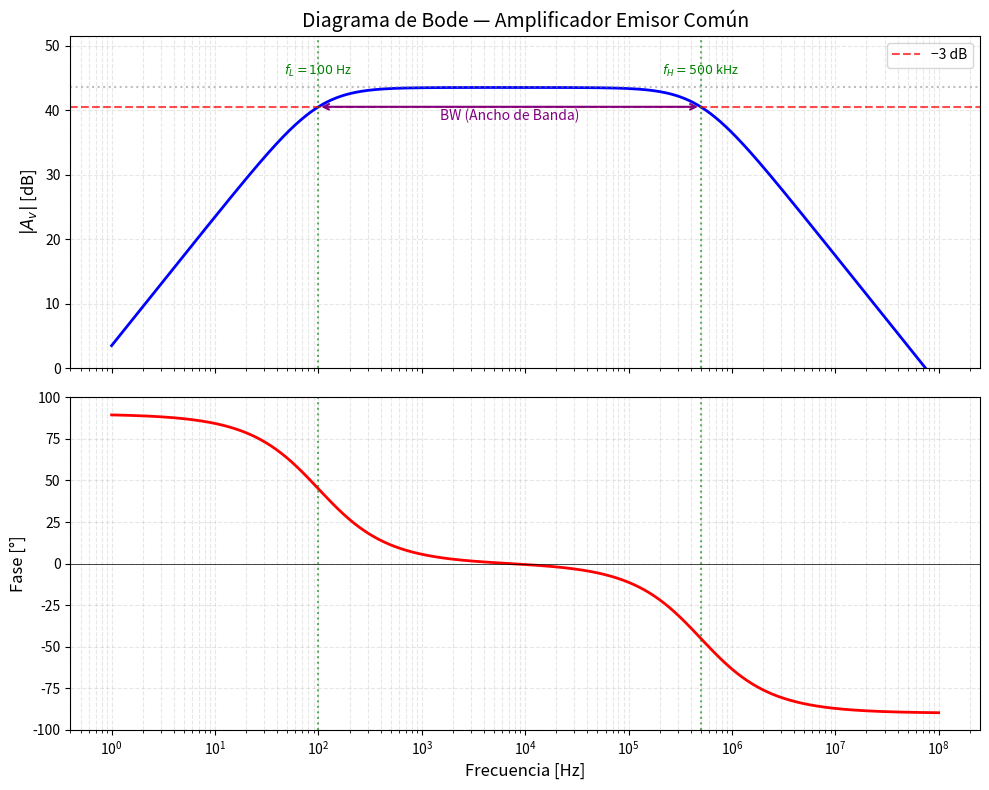
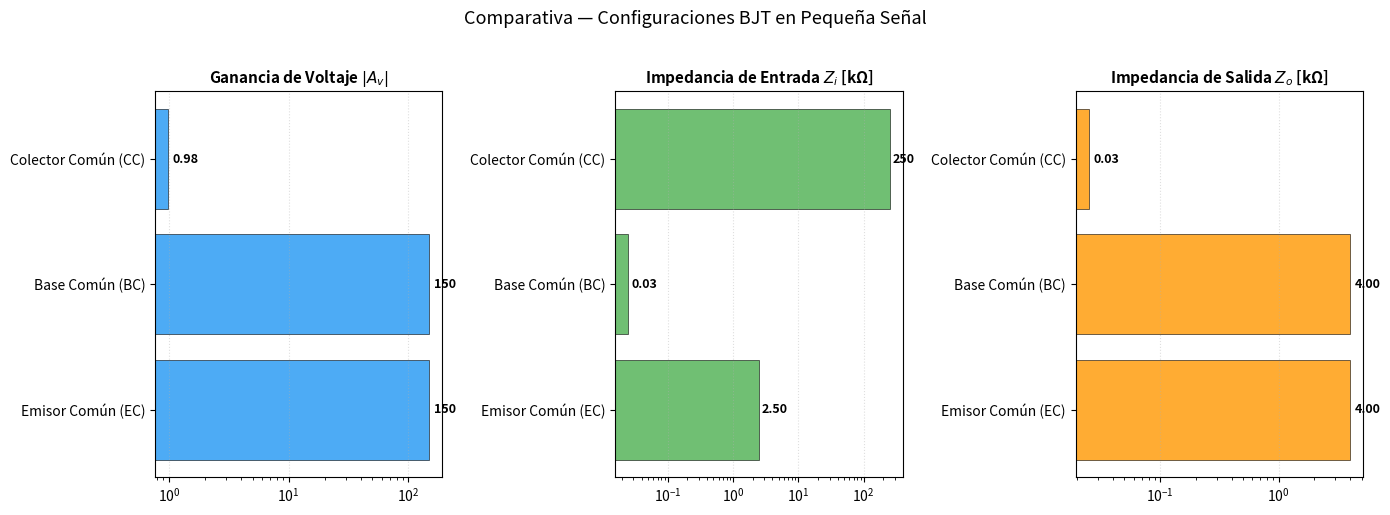
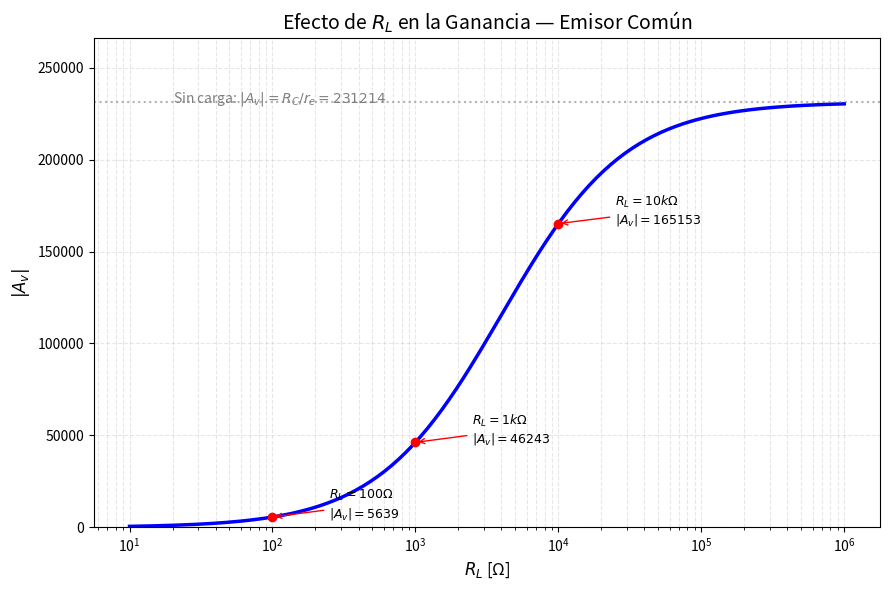

Write Python code to recreate these figures, in order.
"""
AMP-gen-respuesta-frecuencia.py
───────────────────────────────
Genera gráficas de amplificadores en pequeña señal:
  1. Diagrama de Bode — respuesta en frecuencia de un amplificador EC
  2. Comparativa de ganancia EC / BC / CC
  3. Efecto de la carga RL en la ganancia

::SCRIPT_METADATA::
script_id: AMP-gen-respuesta-frecuencia
module: AMP
generates:
  - amp_bode_emisor_comun.png
  - amp_comparativa_ec_bc_cc.png
  - amp_efecto_rl_ganancia.png
referenced_by: []
last_updated: 2026-02-13

Dependencias: numpy, matplotlib, scipy (opcional para Bode preciso)
Salida: 04-Amplificadores/media/generated/

Ejecutar desde la raíz del repositorio:
  python 00-META/tools/AMP-gen-respuesta-frecuencia.py
"""

import numpy as np
import matplotlib.pyplot as plt
import os

OUTPUT_DIR = os.path.join("04-Amplificadores", "media", "generated")
os.makedirs(OUTPUT_DIR, exist_ok=True)

# ═══════════════ GRÁFICA 1: RESPUESTA EN FRECUENCIA (BODE) ═══════════════
# Modelo simplificado de amplificador EC con acoplamiento
# Av_mid = -150 (ganancia en banda media)
# fL = 100 Hz (frecuencia de corte inferior — capacitores de acoplamiento)
# fH = 500 kHz (frecuencia de corte superior — capacitancias parásitas)

Av_mid = 150
fL = 100         # Hz
fH = 500e3       # Hz

f = np.logspace(0, 8, 2000)  # 1 Hz a 100 MHz
omega = 2 * np.pi * f
omega_L = 2 * np.pi * fL
omega_H = 2 * np.pi * fH

# Función de transferencia: Av(f) = Av_mid * (jf/fL)/(1+jf/fL) * 1/(1+jf/fH)
# Magnitud:
Av_mag = Av_mid * (f / fL) / np.sqrt(1 + (f / fL)**2) * 1 / np.sqrt(1 + (f / fH)**2)
Av_dB = 20 * np.log10(Av_mag + 1e-20)

# Fase
phase = np.degrees(np.arctan(fL / f) - np.arctan(f / fH))

fig, (ax1, ax2) = plt.subplots(2, 1, figsize=(10, 8), sharex=True)

# Magnitud
ax1.semilogx(f, Av_dB, 'b-', linewidth=2)
ax1.axhline(20 * np.log10(Av_mid), color='gray', linestyle=':', alpha=0.5)
ax1.axhline(20 * np.log10(Av_mid) - 3, color='red', linestyle='--', alpha=0.7, label='−3 dB')
ax1.axvline(fL, color='green', linestyle=':', alpha=0.6)
ax1.axvline(fH, color='green', linestyle=':', alpha=0.6)
ax1.text(fL, Av_dB.max() + 2, f'$f_L = {fL}$ Hz', fontsize=9, color='green', ha='center')
ax1.text(fH, Av_dB.max() + 2, f'$f_H = {fH/1000:.0f}$ kHz', fontsize=9, color='green', ha='center')

# Ancho de banda
ax1.annotate('', xy=(fL, 20*np.log10(Av_mid)-3), xytext=(fH, 20*np.log10(Av_mid)-3),
            arrowprops=dict(arrowstyle='<->', color='purple', linewidth=1.5))
ax1.text(np.sqrt(fL * fH), 20*np.log10(Av_mid) - 5, 'BW (Ancho de Banda)',
         fontsize=10, color='purple', ha='center')

ax1.set_ylabel('$|A_v|$ [dB]', fontsize=12)
ax1.set_title('Diagrama de Bode — Amplificador Emisor Común', fontsize=14)
ax1.grid(True, which='both', linestyle='--', alpha=0.3)
ax1.legend(fontsize=10)
ax1.set_ylim(0, Av_dB.max() + 8)

# Fase
ax2.semilogx(f, phase, 'r-', linewidth=2)
ax2.axhline(0, color='black', linewidth=0.5)
ax2.axvline(fL, color='green', linestyle=':', alpha=0.6)
ax2.axvline(fH, color='green', linestyle=':', alpha=0.6)
ax2.set_ylabel('Fase [°]', fontsize=12)
ax2.set_xlabel('Frecuencia [Hz]', fontsize=12)
ax2.grid(True, which='both', linestyle='--', alpha=0.3)
ax2.set_ylim(-100, 100)

plt.tight_layout()
plt.savefig(os.path.join(OUTPUT_DIR, 'amp_bode_emisor_comun.png'), dpi=120)
print("Generada: amp_bode_emisor_comun.png")

# ═══════════════ GRÁFICA 2: COMPARATIVA EC / BC / CC ═══════════════
configs = {
    'Emisor Común (EC)': {'Av': 150, 'Zi_kOhm': 2.5, 'Zo_kOhm': 4.0, 'Ai': 120, 'Fase': '180°'},
    'Base Común (BC)':   {'Av': 150, 'Zi_kOhm': 0.025, 'Zo_kOhm': 4.0, 'Ai': 0.99, 'Fase': '0°'},
    'Colector Común (CC)': {'Av': 0.98, 'Zi_kOhm': 250, 'Zo_kOhm': 0.025, 'Ai': 151, 'Fase': '0°'},
}

fig, axes = plt.subplots(1, 3, figsize=(14, 5))

params = ['Av', 'Zi_kOhm', 'Zo_kOhm']
titles = ['Ganancia de Voltaje $|A_v|$', 'Impedancia de Entrada $Z_i$ [kΩ]', 'Impedancia de Salida $Z_o$ [kΩ]']
colors_bar = ['#2196F3', '#4CAF50', '#FF9800']

for ax, param, title, color in zip(axes, params, titles, colors_bar):
    names = list(configs.keys())
    values = [configs[n][param] for n in names]
    
    bars = ax.barh(names, values, color=color, alpha=0.8, edgecolor='black', linewidth=0.5)
    ax.set_title(title, fontsize=11, fontweight='bold')
    ax.set_xscale('log')
    ax.grid(True, axis='x', linestyle=':', alpha=0.4)
    
    for bar, val in zip(bars, values):
        ax.text(bar.get_width() * 1.1, bar.get_y() + bar.get_height()/2,
                f'{val:.2f}' if val < 10 else f'{val:.0f}',
                va='center', fontsize=9, fontweight='bold')

plt.suptitle('Comparativa — Configuraciones BJT en Pequeña Señal', fontsize=13, y=1.02)
plt.tight_layout()
plt.savefig(os.path.join(OUTPUT_DIR, 'amp_comparativa_ec_bc_cc.png'), dpi=120, bbox_inches='tight')
print("Generada: amp_comparativa_ec_bc_cc.png")

# ═══════════════ GRÁFICA 3: EFECTO DE RL EN GANANCIA ═══════════════
re = 17.3e-3  # re = 26mV / 1.5mA = 17.3 Ω
RC = 4000     # 4 kΩ
Zi_base = 150 * re  # β*re

RL_values = np.logspace(1, 6, 200)  # 10 Ω a 1 MΩ

Av_RL = (RC * RL_values / (RC + RL_values)) / re  # |Av| = (RC||RL)/re

fig, ax = plt.subplots(figsize=(9, 6))
ax.semilogx(RL_values, Av_RL, 'b-', linewidth=2.5)

# Caso sin carga
Av_no_load = RC / re
ax.axhline(Av_no_load, color='gray', linestyle=':', alpha=0.6)
ax.text(20, Av_no_load + 3, f'Sin carga: $|A_v| = R_C/r_e = {Av_no_load:.0f}$',
        fontsize=10, color='gray')

# Puntos notables
for RL_mark in [100, 1000, 10000]:
    Av_mark = (RC * RL_mark / (RC + RL_mark)) / re
    ax.plot(RL_mark, Av_mark, 'ro', markersize=6)
    ax.annotate(f'$R_L={RL_mark/1000:.0f}kΩ$\n$|A_v|={Av_mark:.0f}$' if RL_mark >= 1000 
                else f'$R_L={RL_mark}Ω$\n$|A_v|={Av_mark:.0f}$',
                xy=(RL_mark, Av_mark), xytext=(RL_mark * 2.5, Av_mark - 15),
                fontsize=9, arrowprops=dict(arrowstyle='->', color='red'))

ax.set_title('Efecto de $R_L$ en la Ganancia — Emisor Común', fontsize=14)
ax.set_xlabel('$R_L$ [Ω]', fontsize=12)
ax.set_ylabel('$|A_v|$', fontsize=12)
ax.grid(True, which='both', linestyle='--', alpha=0.3)
ax.set_ylim(0, Av_no_load * 1.15)
plt.tight_layout()
plt.savefig(os.path.join(OUTPUT_DIR, 'amp_efecto_rl_ganancia.png'), dpi=120)
print("Generada: amp_efecto_rl_ganancia.png")

print("\n✅ Todas las gráficas de amplificadores generadas en:", OUTPUT_DIR)
